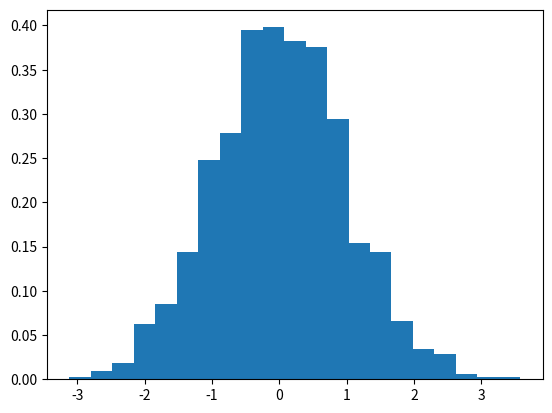

Here is the Python script that generated this plot:
import numpy as np
import matplotlib.pyplot as plt

# Generate Gaussian noise
# sigma = standard deviation
sigma = 1
noise = np.random.normal(0, sigma, 1000)
histogram_count, bin_edges, ignored = plt.hist(noise, 21, density=True)
plt.show()

# TODO: Try generating other kinds of random numbers.
#       How about a 2D grid of random Gaussian values?

# generate 2D grid of random Gaussian values
noise = np.random.normal(0, sigma, [10,10])